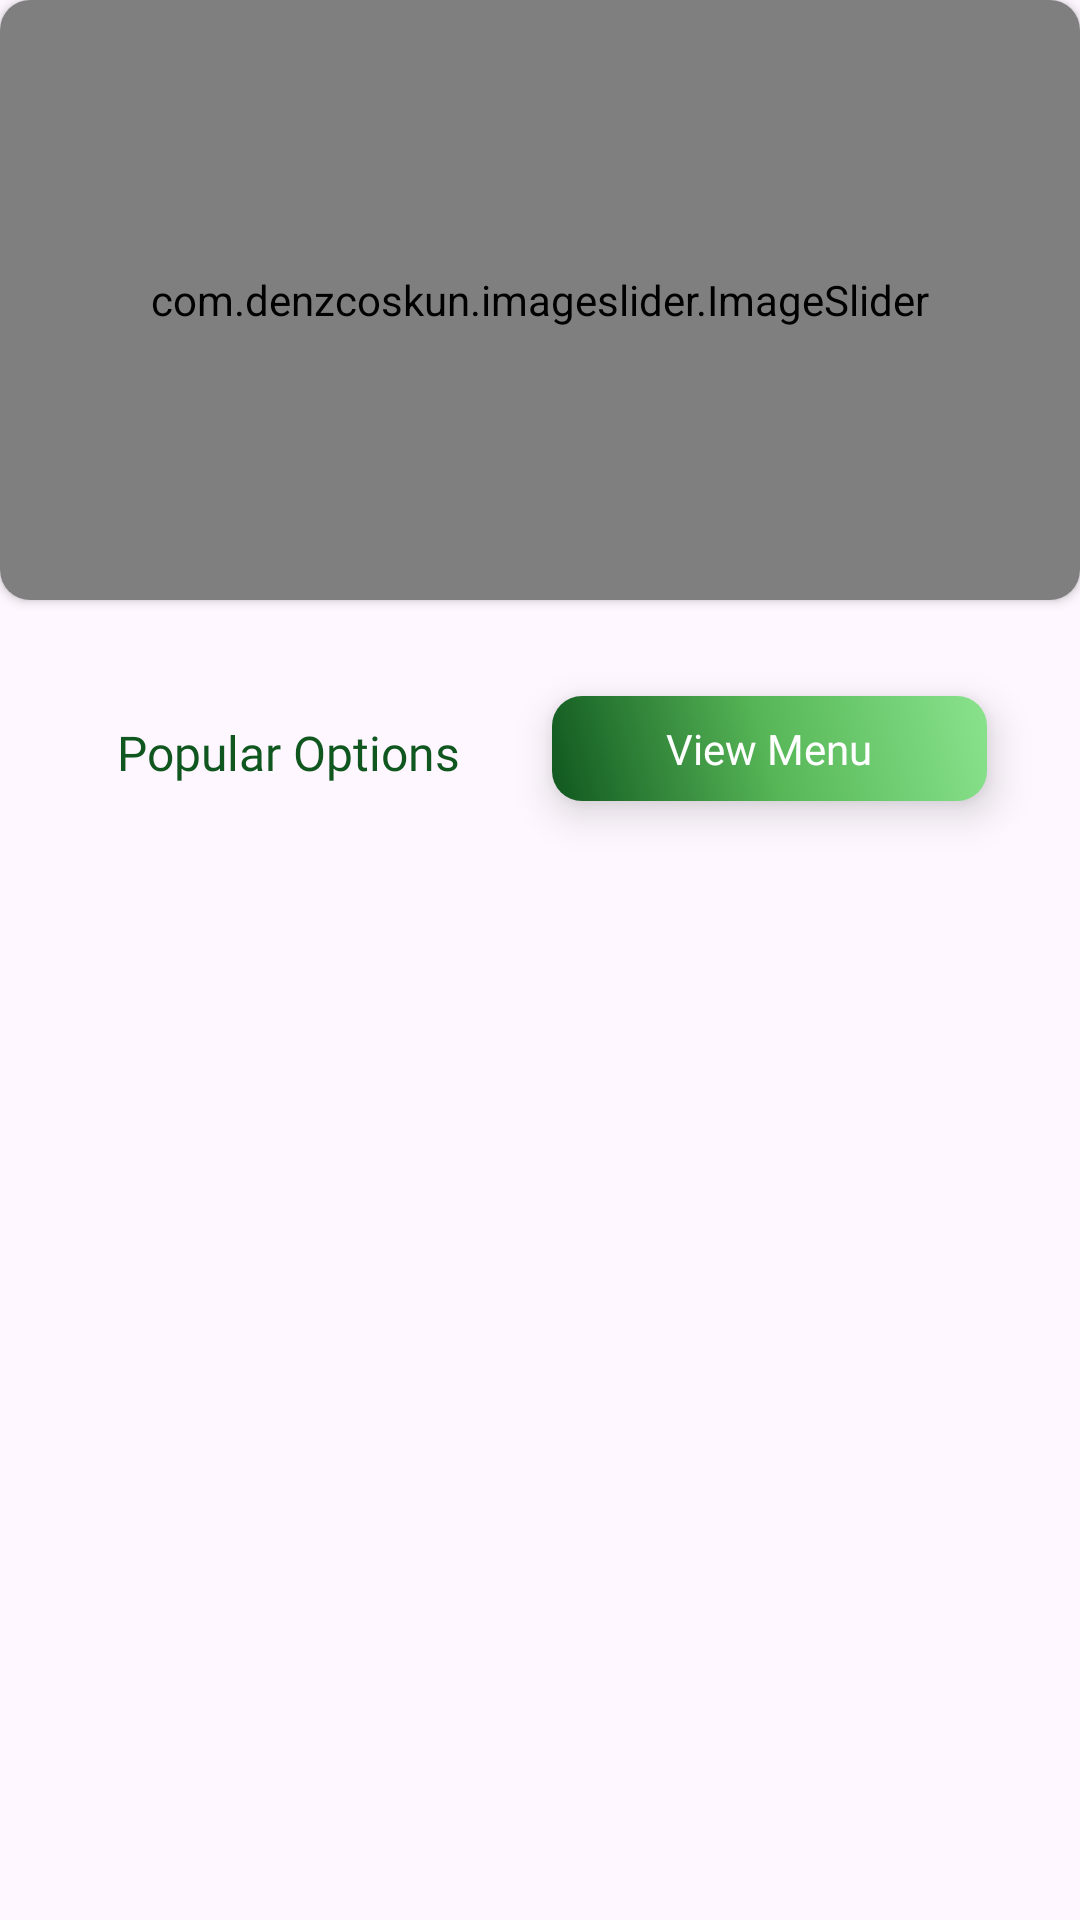

This screen was rendered from an Android layout file. Write that file and the resources it references.
<!-- AndroidManifest.xml: application theme Theme.Takeouts -->
<!-- res/layout/fragment_home.xml -->
<?xml version="1.0" encoding="utf-8"?>
<androidx.constraintlayout.widget.ConstraintLayout xmlns:android="http://schemas.android.com/apk/res/android"
    xmlns:app="http://schemas.android.com/apk/res-auto"
    xmlns:tools="http://schemas.android.com/tools"
    android:layout_width="match_parent"
    android:layout_height="match_parent"
    tools:context=".Fragments.HomeFragment">

    <androidx.cardview.widget.CardView
        android:id="@+id/cVBanner"
        android:layout_width="match_parent"
        android:layout_height="200dp"
        app:cardCornerRadius="10dp"
        app:layout_constraintEnd_toEndOf="parent"
        app:layout_constraintStart_toStartOf="parent"
        app:layout_constraintTop_toTopOf="parent">

        <com.denzcoskun.imageslider.ImageSlider
            android:id="@+id/image_slider"
            android:layout_width="match_parent"
            android:layout_height="match_parent"
            app:iss_auto_cycle="true"
            app:iss_delay="2000"
            app:iss_period="2000"
            app:iss_text_align="CENTER" />

    </androidx.cardview.widget.CardView>

    <TextView
        android:id="@+id/tVPopular"
        android:layout_width="wrap_content"
        android:layout_height="wrap_content"
        android:layout_marginStart="24dp"
        android:layout_marginTop="32dp"
        android:layout_marginEnd="16dp"
        android:fontFamily="@font/shojumaru"
        android:padding="8dp"
        android:text="@string/tVPopular"
        android:textAlignment="center"
        android:textColor="@color/text_green"
        android:textSize="16sp"
        app:layout_constraintEnd_toStartOf="@+id/tVViewMenu"
        app:layout_constraintHorizontal_bias="0.5"
        app:layout_constraintHorizontal_chainStyle="spread"
        app:layout_constraintStart_toStartOf="parent"
        app:layout_constraintTop_toBottomOf="@+id/cVBanner" />

    <TextView
        android:id="@+id/tVViewMenu"
        android:layout_width="145dp"
        android:layout_height="wrap_content"
        android:layout_marginTop="32dp"
        android:layout_marginEnd="24dp"
        android:background="@drawable/gradient_bg"
        android:elevation="8dp"
        android:fontFamily="@font/peralta"
        android:padding="8dp"
        android:text="@string/tVViewMenu"
        android:textAlignment="center"
        android:textColor="@color/white"
        android:textSize="14sp"
        app:layout_constraintEnd_toEndOf="parent"
        app:layout_constraintHorizontal_bias="0.5"
        app:layout_constraintStart_toEndOf="@+id/tVPopular"
        app:layout_constraintTop_toBottomOf="@+id/cVBanner" />

    <androidx.recyclerview.widget.RecyclerView
        android:id="@+id/rVFragmentHome"
        android:layout_width="match_parent"
        android:layout_height="0dp"
        android:layout_marginStart="8dp"
        android:layout_marginTop="24dp"
        android:layout_marginEnd="8dp"
        android:layout_marginBottom="8dp"
        app:layout_constraintBottom_toBottomOf="parent"
        app:layout_constraintEnd_toEndOf="parent"
        app:layout_constraintStart_toStartOf="parent"
        app:layout_constraintTop_toBottomOf="@+id/tVPopular" />
</androidx.constraintlayout.widget.ConstraintLayout>
<!-- resources referenced by this layout -->
<resources>
  <color name="text_green">#10571f</color>
  <color name="white">#FFFFFFFF</color>
  <!-- drawable gradient_bg (drawable) -->
  <?xml version="1.0" encoding="utf-8"?>
  <shape xmlns:android="http://schemas.android.com/apk/res/android" android:shape="rectangle">
  
      <gradient
          android:angle="45"
          android:endColor="#89E38D"
          android:centerColor="#57B757"
          android:startColor="#10571F"
          android:type="linear" />
  
      <corners android:radius="10dp" />
  
  </shape>
  <string name="tVPopular">Popular Options</string>
  <string name="tVViewMenu">View Menu</string>
  <style name="Theme.Takeouts" parent="Base.Theme.Takeouts" />
  <style name="Base.Theme.Takeouts" parent="Theme.Material3.DayNight">
          
          
      </style>
</resources>
